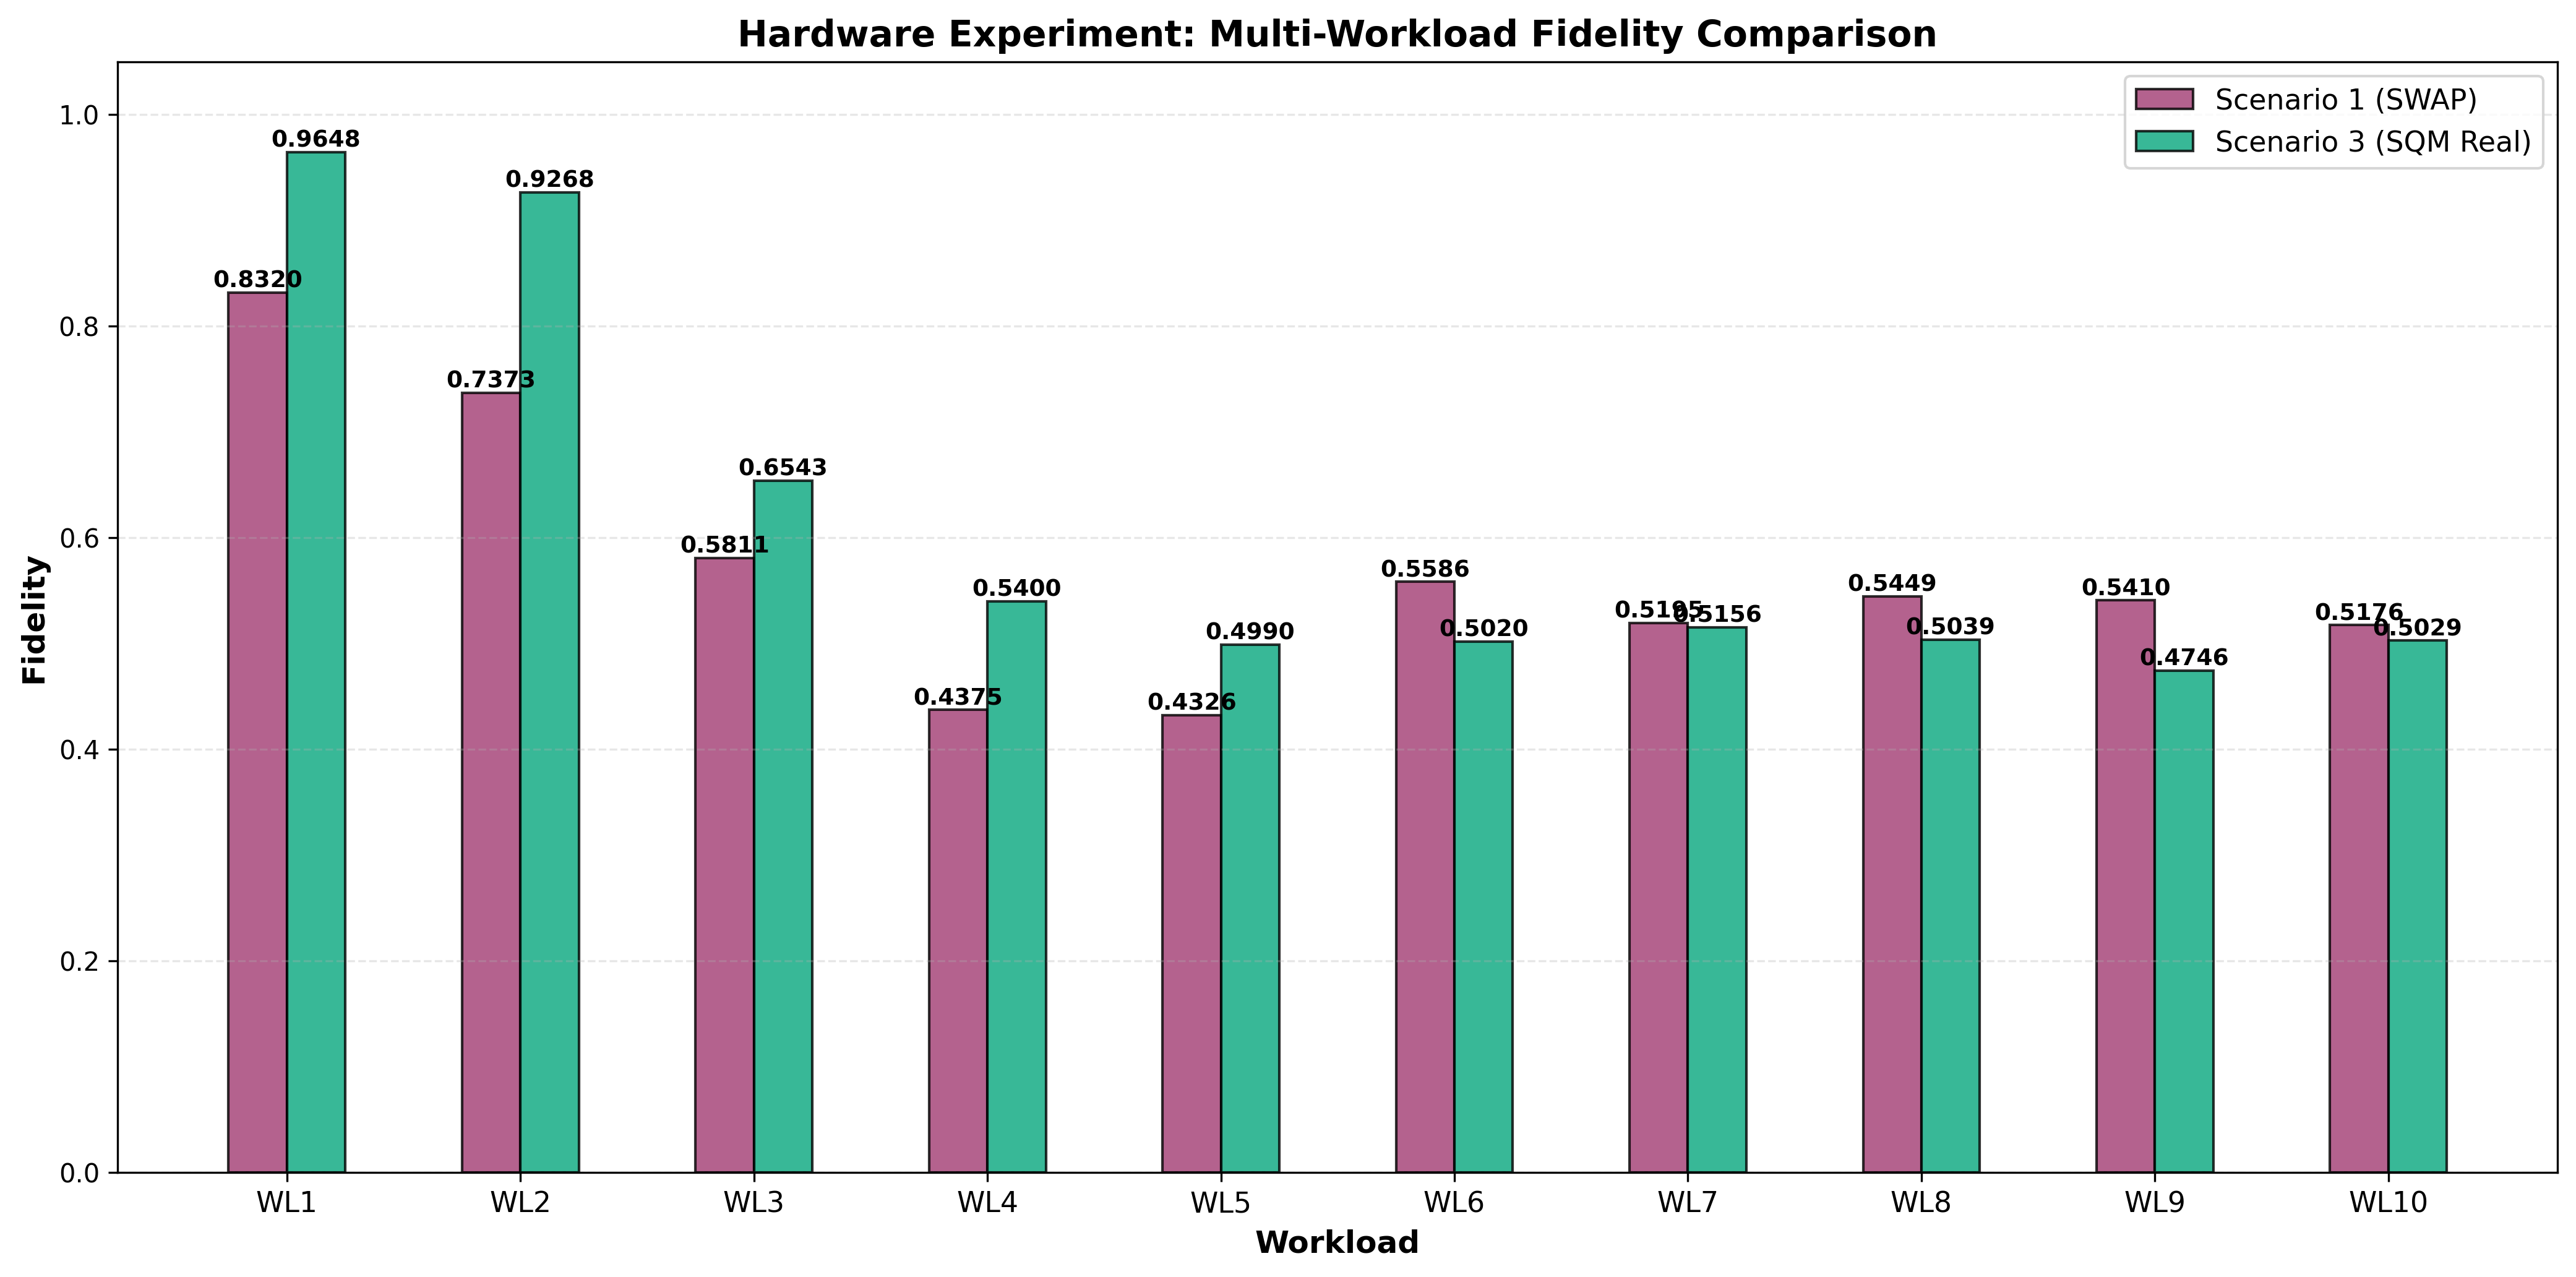

Source data for this figure (header and first rows):
Scenario, Configuration, Fidelity, Fidelity_Std, Twirling_Enabled, Twirling_Variants, Job_ID, R, N, C_Max, T_Max_ns, Shots, Initial_State, Notes, Workload
1, SWAP Compiler (Baseline), 0.8320, 0.0, False, 10, N/A, 1, 1, 10, 30000, 1024, 3, Static decoherence, no refresh, WRITE_0,IDLE_10,READ_0
3, SQM (Real Timing - Calibrated), 0.9648, 0.0, False, 10, N/A, 1, 1, 10, 30000, 1024, 3, Backend-calibrated timing, WRITE_0,IDLE_10,READ_0
1, SWAP Compiler (Baseline), 0.7373, 0.0, False, 10, N/A, 1, 1, 10, 30000, 1024, 3, Static decoherence, no refresh, WRITE_0,IDLE_20,READ_0
3, SQM (Real Timing - Calibrated), 0.9268, 0.0, False, 10, N/A, 1, 1, 10, 30000, 1024, 3, Backend-calibrated timing, WRITE_0,IDLE_20,READ_0
1, SWAP Compiler (Baseline), 0.5811, 0.0, False, 10, N/A, 1, 1, 10, 30000, 1024, 3, Static decoherence, no refresh, WRITE_0,IDLE_40,READ_0
3, SQM (Real Timing - Calibrated), 0.6543, 0.0, False, 10, N/A, 1, 1, 10, 30000, 1024, 3, Backend-calibrated timing, WRITE_0,IDLE_40,READ_0
1, SWAP Compiler (Baseline), 0.4375, 0.0, False, 10, N/A, 1, 1, 10, 30000, 1024, 3, Static decoherence, no refresh, WRITE_0,IDLE_80,READ_0
3, SQM (Real Timing - Calibrated), 0.5400, 0.0, False, 10, N/A, 1, 1, 10, 30000, 1024, 3, Backend-calibrated timing, WRITE_0,IDLE_80,READ_0
1, SWAP Compiler (Baseline), 0.4326, 0.0, False, 10, N/A, 1, 1, 10, 30000, 1024, 3, Static decoherence, no refresh, WRITE_0,IDLE_100,READ_0
3, SQM (Real Timing - Calibrated), 0.4990, 0.0, False, 10, N/A, 1, 1, 10, 30000, 1024, 3, Backend-calibrated timing, WRITE_0,IDLE_100,READ_0
1, SWAP Compiler (Baseline), 0.5586, 0.0, False, 10, N/A, 1, 1, 10, 30000, 1024, 3, Static decoherence, no refresh, WRITE_0,IDLE_150,READ_0
3, SQM (Real Timing - Calibrated), 0.5020, 0.0, False, 10, N/A, 1, 1, 10, 30000, 1024, 3, Backend-calibrated timing, WRITE_0,IDLE_150,READ_0
1, SWAP Compiler (Baseline), 0.5195, 0.0, False, 10, N/A, 1, 1, 10, 30000, 1024, 3, Static decoherence, no refresh, WRITE_0,IDLE_200,READ_0
3, SQM (Real Timing - Calibrated), 0.5156, 0.0, False, 10, N/A, 1, 1, 10, 30000, 1024, 3, Backend-calibrated timing, WRITE_0,IDLE_200,READ_0
1, SWAP Compiler (Baseline), 0.5449, 0.0, False, 10, N/A, 1, 1, 10, 30000, 1024, 3, Static decoherence, no refresh, WRITE_0,IDLE_300,READ_0
3, SQM (Real Timing - Calibrated), 0.5039, 0.0, False, 10, N/A, 1, 1, 10, 30000, 1024, 3, Backend-calibrated timing, WRITE_0,IDLE_300,READ_0
1, SWAP Compiler (Baseline), 0.5410, 0.0, False, 10, N/A, 1, 1, 10, 30000, 1024, 3, Static decoherence, no refresh, WRITE_0,IDLE_400,READ_0
3, SQM (Real Timing - Calibrated), 0.4746, 0.0, False, 10, N/A, 1, 1, 10, 30000, 1024, 3, Backend-calibrated timing, WRITE_0,IDLE_400,READ_0
1, SWAP Compiler (Baseline), 0.5176, 0.0, False, 10, N/A, 1, 1, 10, 30000, 1024, 3, Static decoherence, no refresh, WRITE_0,IDLE_500,READ_0
3, SQM (Real Timing - Calibrated), 0.5029, 0.0, False, 10, N/A, 1, 1, 10, 30000, 1024, 3, Backend-calibrated timing, WRITE_0,IDLE_500,READ_0
